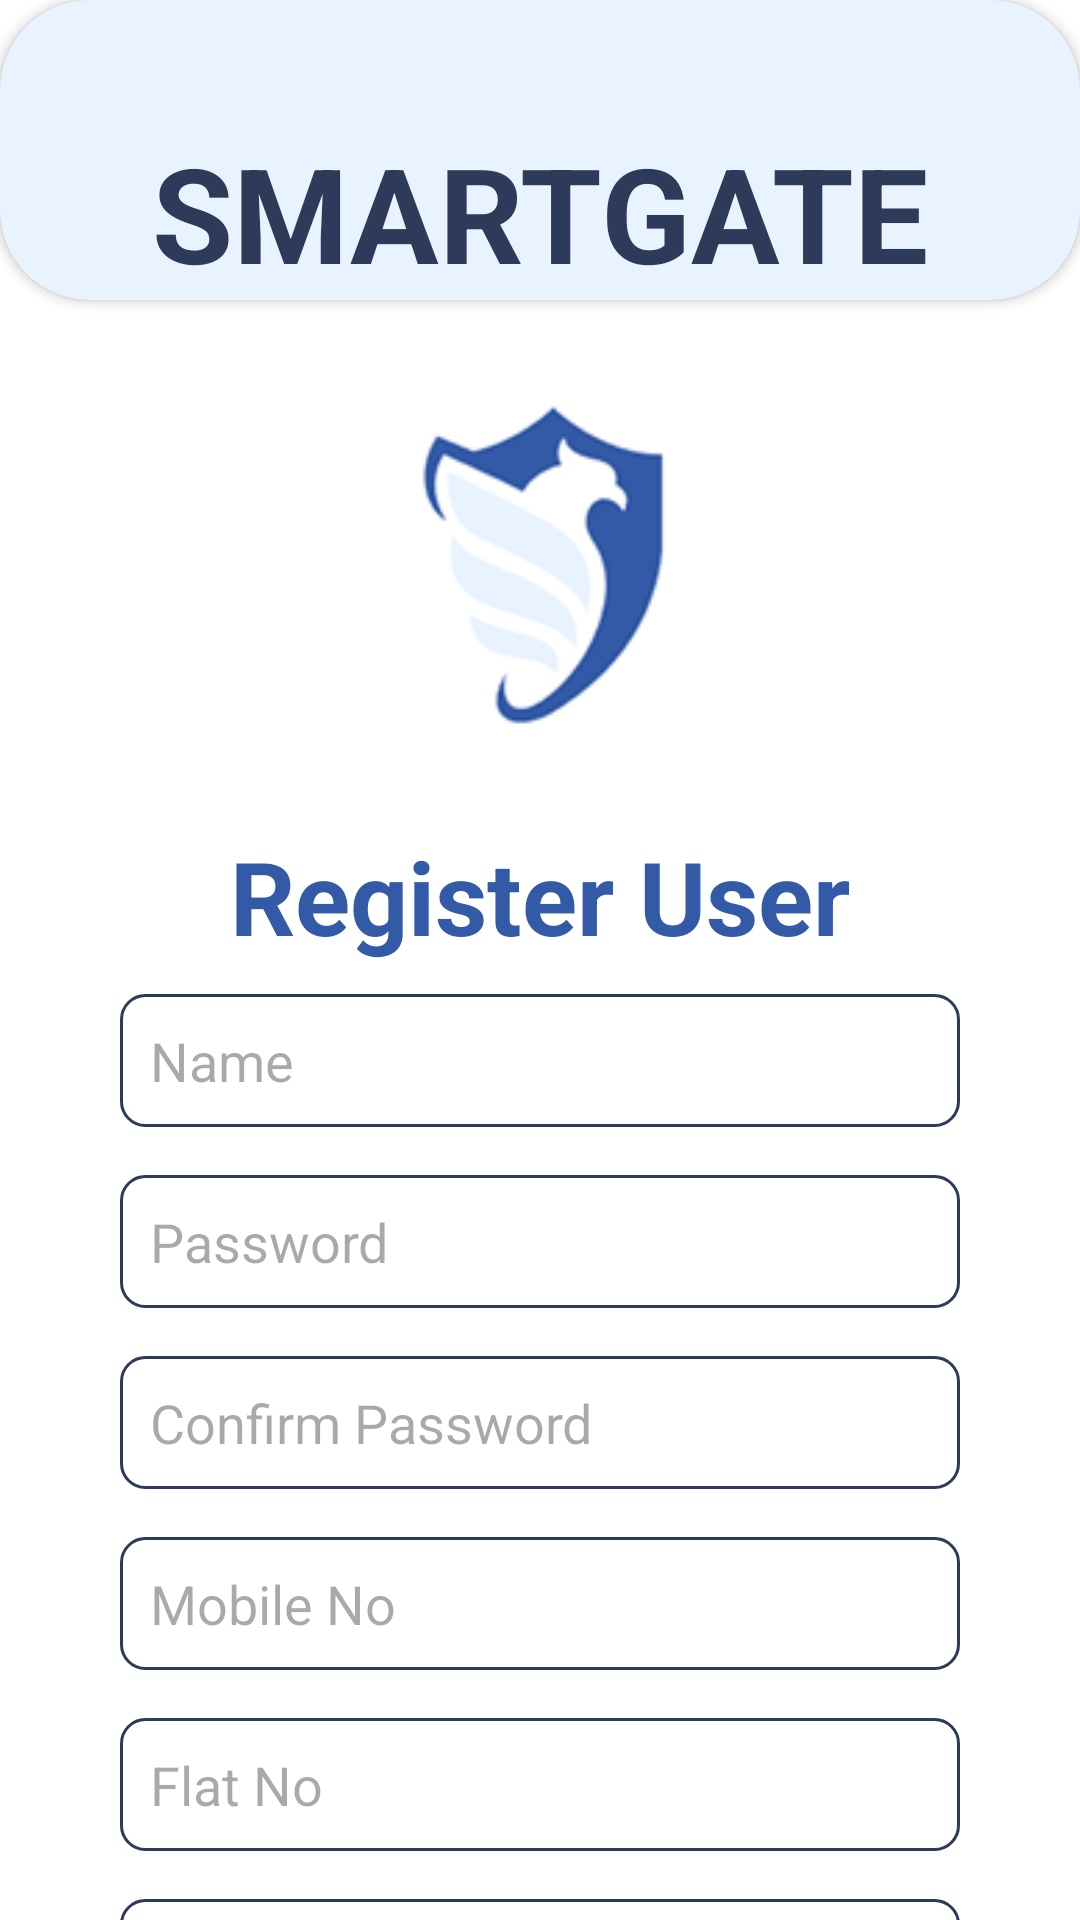

This screen was rendered from an Android layout file. Write that file and the resources it references.
<!-- AndroidManifest.xml: application theme Theme.OCX_1002_UApp -->
<!-- res/layout/activity_register.xml -->
<?xml version="1.0" encoding="utf-8"?>
<androidx.constraintlayout.widget.ConstraintLayout
    xmlns:android="http://schemas.android.com/apk/res/android"
    xmlns:app="http://schemas.android.com/apk/res-auto"
    android:layout_width="match_parent"
    android:layout_height="match_parent"
    android:background="@color/white"
    >

    <androidx.cardview.widget.CardView
        android:id="@+id/cardView"
        android:layout_width="match_parent"
        android:layout_height="100dp"
        android:backgroundTint="@color/Secondary_Color"
        app:cardCornerRadius="30dp"
        app:layout_constraintEnd_toEndOf="parent"
        app:layout_constraintStart_toStartOf="parent"
        app:layout_constraintTop_toTopOf="parent">

        <LinearLayout
            android:layout_width="match_parent"
            android:layout_height="match_parent"
            android:gravity="bottom|center"
            android:orientation="vertical">

            <TextView
                android:id="@+id/text_app_title"
                android:layout_width="wrap_content"
                android:layout_height="wrap_content"
                android:text="SMARTGATE"
                android:textColor="@color/text_Primary_color"
                android:textSize="44sp"
                android:textStyle="bold"
                app:layout_constraintEnd_toEndOf="parent"
                app:layout_constraintStart_toStartOf="parent"
                app:layout_constraintTop_toTopOf="parent" />
        </LinearLayout>
    </androidx.cardview.widget.CardView>
<androidx.core.widget.NestedScrollView
    android:layout_width="match_parent"
    android:layout_height="0dp"
    app:layout_constraintStart_toStartOf="parent"
    app:layout_constraintEnd_toEndOf="parent"
    app:layout_constraintTop_toBottomOf="@id/cardView"
    >


    <androidx.constraintlayout.widget.ConstraintLayout
        android:layout_width="match_parent"
        android:layout_height="0dp"
        app:layout_constraintBottom_toBottomOf="parent"
        app:layout_constraintEnd_toEndOf="parent"
        app:layout_constraintStart_toStartOf="parent"
        app:layout_constraintTop_toBottomOf="@+id/cardView">


        <ImageView
            android:id="@+id/image_logo"
            android:layout_width="150dp"
            android:layout_height="150dp"
            android:layout_marginTop="10dp"
            android:contentDescription="App Logo"
            app:layout_constraintEnd_toEndOf="parent"
            app:layout_constraintStart_toStartOf="parent"
            app:layout_constraintTop_toTopOf="parent"
            app:srcCompat="@drawable/logo_without_text" /> 

        <TextView
            android:id="@+id/text_login_title"
            android:layout_width="wrap_content"
            android:layout_height="wrap_content"
            android:layout_marginTop="16dp"
            android:text="Register User"
            android:textColor="#335AA6"
            android:textSize="34sp"
            android:textStyle="bold"
            app:layout_constraintEnd_toEndOf="parent"
            app:layout_constraintStart_toStartOf="parent"
            app:layout_constraintTop_toBottomOf="@id/image_logo" />

        <LinearLayout
            android:id="@+id/LLForm"
            android:layout_width="match_parent"
            android:layout_height="wrap_content"
           app:layout_constraintStart_toStartOf="parent"
            app:layout_constraintEnd_toEndOf="parent"
            app:layout_constraintTop_toBottomOf="@id/text_login_title"
            android:orientation="vertical"
            android:paddingStart="40dp"
            android:paddingEnd="40dp"
            android:layout_marginTop="10dp"
            >

            <androidx.appcompat.widget.AppCompatEditText
                android:id="@+id/EtName"
                android:layout_width="match_parent"
                android:layout_height="match_parent"
                android:hint="@string/name"
                android:padding="10dp"
                android:background="@drawable/input_bg_with_border"
                />
            <androidx.appcompat.widget.AppCompatEditText
                android:id="@+id/EtPassword"
                android:layout_width="match_parent"
                android:layout_height="match_parent"
                android:hint="@string/password"
                android:padding="10dp"
                android:inputType="textPassword"
                android:layout_marginTop="16dp"
                android:background="@drawable/input_bg_with_border"
                />
            <androidx.appcompat.widget.AppCompatEditText
                android:id="@+id/EtConfirmPassword"
                android:layout_width="match_parent"
                android:layout_height="match_parent"
                android:hint="@string/confirm_password"
                android:padding="10dp"
                android:inputType="textPassword"
                android:layout_marginTop="16dp"
                android:background="@drawable/input_bg_with_border"
                />
            <androidx.appcompat.widget.AppCompatEditText
                android:id="@+id/EtMobile"
                android:layout_width="match_parent"
                android:layout_height="match_parent"
                android:hint="Mobile No"
                android:inputType="number"
                android:padding="10dp"
                android:layout_marginTop="16dp"
                android:background="@drawable/input_bg_with_border"
                />
            <androidx.appcompat.widget.AppCompatEditText
                android:id="@+id/EtFlatNumber"
                android:layout_width="match_parent"
                android:layout_height="match_parent"
                android:hint="Flat No"
                android:padding="10dp"
                android:layout_marginTop="16dp"
                android:background="@drawable/input_bg_with_border"
                />
            <androidx.appcompat.widget.AppCompatEditText
                android:id="@+id/EtSocietyName"
                android:layout_width="match_parent"
                android:layout_height="match_parent"
                android:hint="Society Code"
                android:padding="10dp"
                android:layout_marginTop="16dp"
                android:background="@drawable/input_bg_with_border"
                />



        </LinearLayout>




        <Button
            android:id="@+id/button_SignUp"
            android:layout_width="0dp"
            android:layout_height="60dp"
            android:layout_marginTop="24dp"
            android:backgroundTint="#335AA6"
            android:text="Register"
            app:cornerRadius="16dp"
            android:layout_margin="30dp"
            app:layout_constraintEnd_toEndOf="@id/LLForm"
            app:layout_constraintStart_toStartOf="@id/LLForm"
            app:layout_constraintTop_toBottomOf="@id/LLForm" />

        <TextView
            android:id="@+id/login_pageText"
            android:layout_width="wrap_content"
            android:layout_height="wrap_content"
            android:layout_marginTop="16dp"
            android:text="Already have Account / Login"
            android:textColor="#E53935"
            app:layout_constraintEnd_toEndOf="parent"
            app:layout_constraintStart_toStartOf="parent"
            app:layout_constraintTop_toBottomOf="@id/button_SignUp" />

    </androidx.constraintlayout.widget.ConstraintLayout>
</androidx.core.widget.NestedScrollView>
</androidx.constraintlayout.widget.ConstraintLayout>
<!-- resources referenced by this layout -->
<resources>
  <color name="Secondary_Color">#E9F2FF</color>
  <color name="text_Primary_color">#2E3A59</color>
  <color name="white">#FFFFFFFF</color>
  <!-- drawable input_bg_with_border (drawable) -->
  <?xml version="1.0" encoding="utf-8"?>
  <shape xmlns:android="http://schemas.android.com/apk/res/android">
          <solid android:color="@color/white"/>
          <stroke android:color="@color/text_Primary_color" android:width="1dp"/>
          <corners android:radius="8dp" />
  </shape>
  <!-- drawable logo_without_text: png bitmap (drawable, 8175 bytes) -->
  <string name="confirm_password">Confirm Password</string>
  <string name="name">Name</string>
  <string name="password">Password</string>
  <style name="Theme.OCX_1002_UApp" parent="Base.Theme.OCX_1002_UApp" />
  <style name="Base.Theme.OCX_1002_UApp" parent="Theme.Material3.Light.NoActionBar">
          
          
          <item name="fontFamily">@font/poppins_medium</item>
      </style>
</resources>
